Run: headless pygame with SDL's dummy video driver; simulated clock (each Clock.tick advances the game by its frame time, no real sleeping); random seed 0; keys injected as events and as key.get_pressed() state; no mouse input.
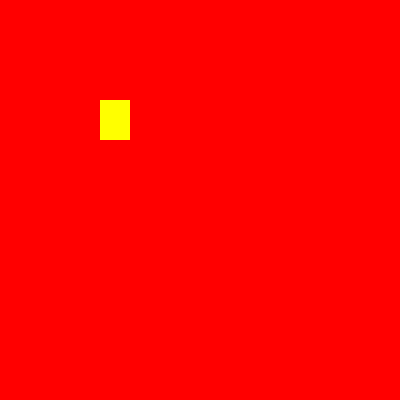
Frame 1 of 4 · flips 1–60 · no input
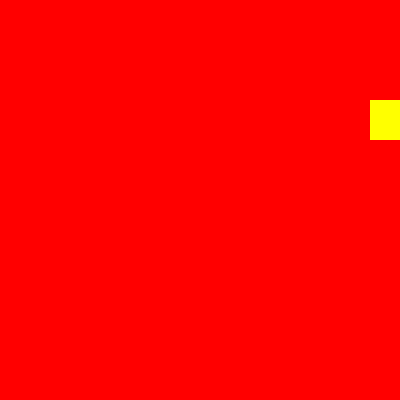
Frame 2 of 4 · flips 61–180 · tapped SPACE, RETURN · held RIGHT (→), D
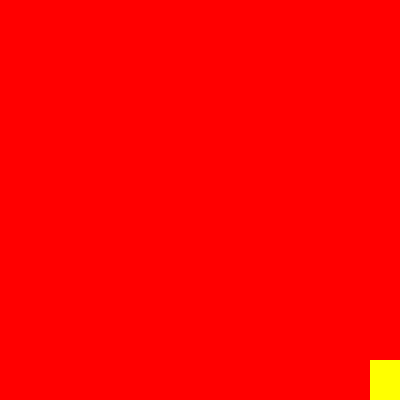
Frame 3 of 4 · flips 181–300 · held DOWN (↓), S
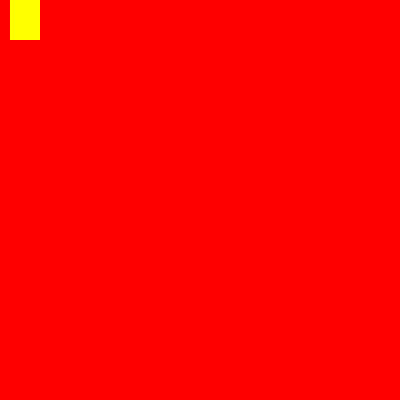
Frame 4 of 4 · flips 301–420 · held LEFT (←), A, UP (↑), W

The pygame program that drew these frames:

import pygame
pygame.init()
clock = pygame.time.Clock()
sprite_height = 40
sprite_width = 30
SCREEN_HEIGHT = 400
SCREEN_WIDTH = 400
screen= pygame.display.set_mode((SCREEN_WIDTH,SCREEN_HEIGHT))
x,y = 100,100
done = False
while not done:
    for event in pygame.event.get():
        if event.type == pygame.QUIT    :
            done = True
    pressed = pygame.key.get_pressed()
    if pressed [pygame.K_RIGHT]: x+=3
    if pressed [pygame.K_LEFT]: x-=3
    if pressed [pygame.K_UP]:y-=3
    if pressed [pygame.K_DOWN]:y+=3
    x = min(max (0,x), SCREEN_WIDTH-sprite_width)
    y = min(max(0,y),SCREEN_HEIGHT-sprite_height)
    screen.fill((255,0,0))
    
    pygame.draw.rect(screen,(255,255,0),pygame.Rect(x,y,sprite_width,sprite_height))
    pygame.display.flip()
    clock.tick(60)
pygame.quit()
